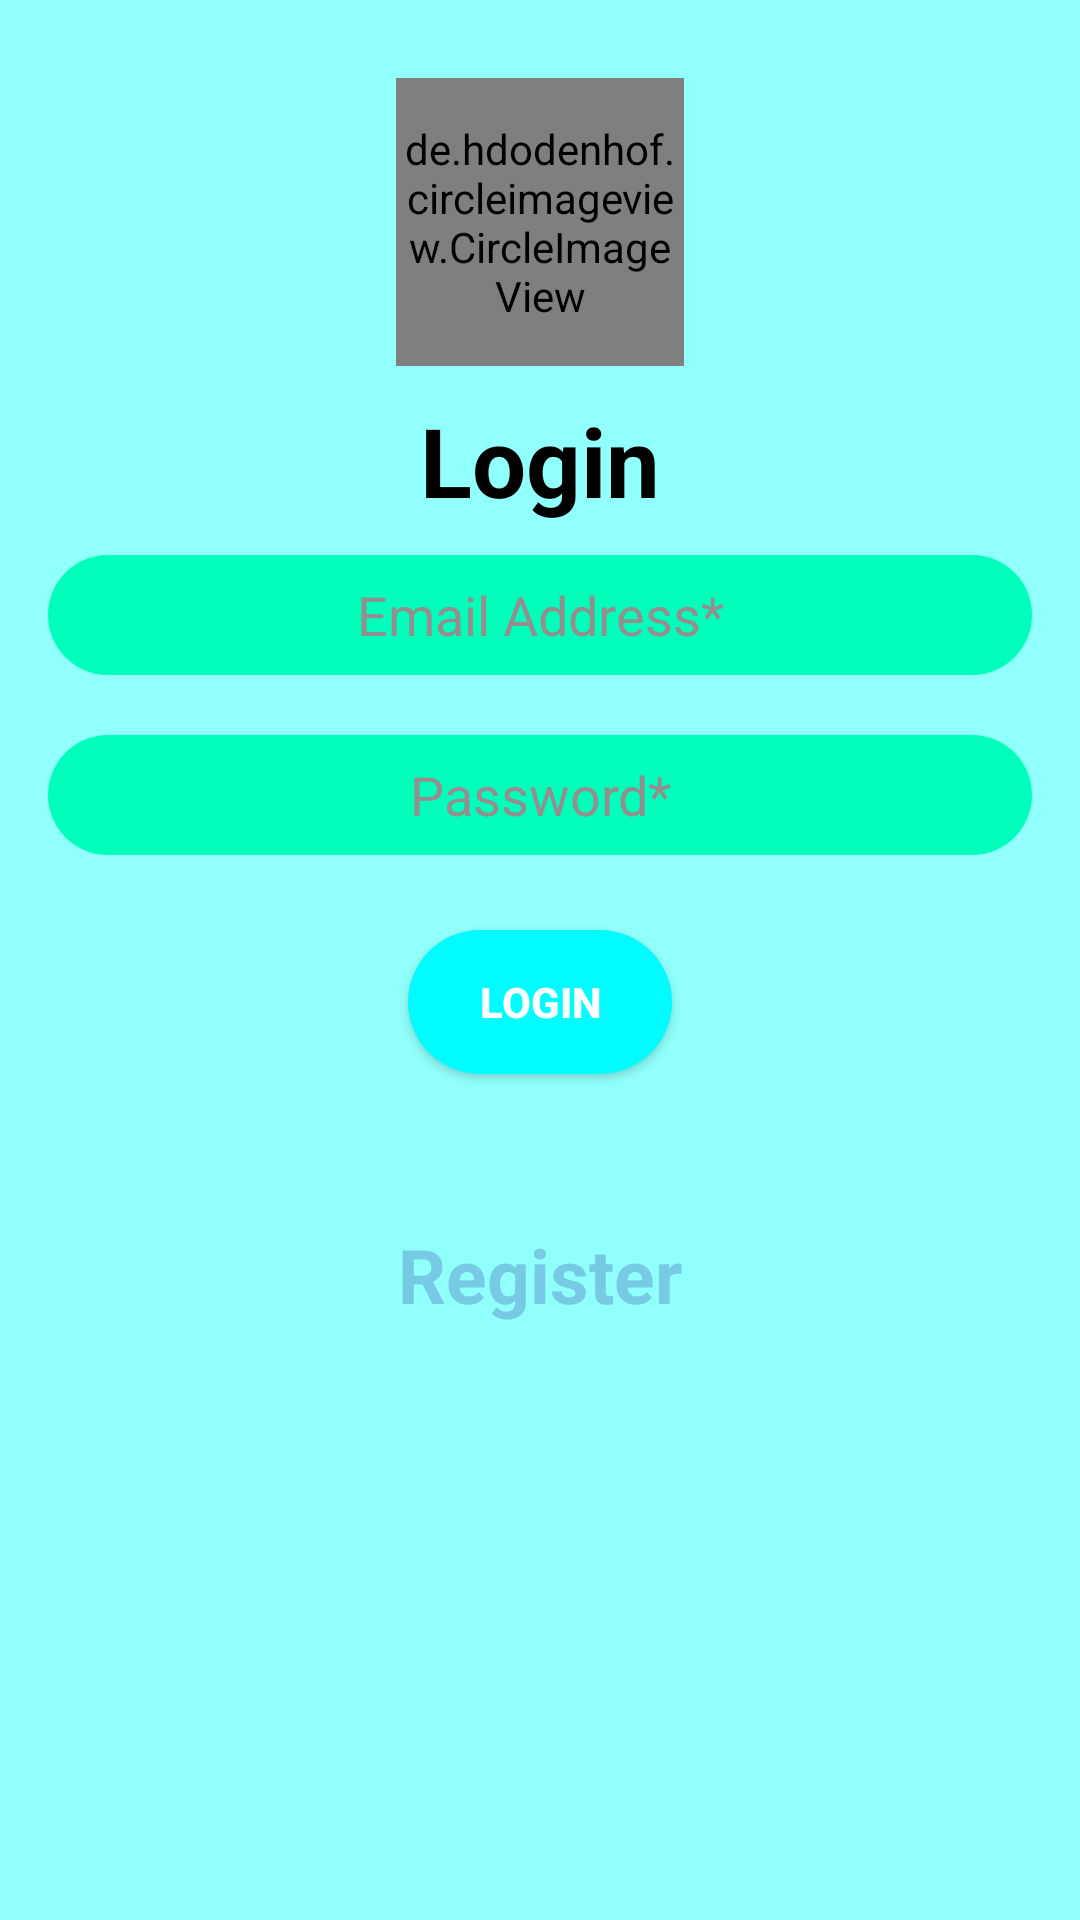

Produce the Android XML layout that renders to this screen, including the resource entries it uses.
<!-- AndroidManifest.xml: application theme AppTheme -->
<!-- res/layout/activity_main.xml -->
<?xml version="1.0" encoding="utf-8"?>
<LinearLayout xmlns:android="http://schemas.android.com/apk/res/android"
    xmlns:app="http://schemas.android.com/apk/res-auto"
    xmlns:tools="http://schemas.android.com/tools"
    android:layout_width="match_parent"
    android:layout_height="match_parent"
    tools:context=".MainActivity"
    android:orientation="vertical"
    android:padding="16dp"
    android:background="#91fffb">

    <de.hdodenhof.circleimageview.CircleImageView
        xmlns:app="http://schemas.android.com/apk/res-auto"
        android:layout_width="96dp"
        android:layout_height="96dp"
        android:src="@drawable/frds1"
        app:civ_border_width="4dp"
        android:layout_margin="10dp"
        android:scaleType="centerCrop"
        android:layout_gravity="center"
        app:civ_border_color="#FF000000"/>
    <TextView
        android:id="@+id/txLogin"
        android:layout_width="wrap_content"
        android:layout_height="wrap_content"
        android:layout_gravity="center"
        android:text="Login"
        android:textColor="#000000"
        android:textSize="32dp"
        android:textStyle="bold"

        />

    <EditText
        android:id="@+id/etUserName"
        style="@style/Edit_Text"
        android:layout_width="match_parent"
        android:layout_height="wrap_content"
        android:layout_marginTop="10dp"
        android:hint="Email Address*"
        android:inputType="textEmailAddress"
        android:padding="5dp"
        android:textColor="#000"
        android:textColorHint="#938f8f"
        />

    <EditText
        android:id="@+id/etPassword"
        style="@style/Edit_Text"
        android:layout_width="match_parent"
        android:layout_height="wrap_content"
        android:layout_marginTop="10dp"
        android:hint="Password*"
        android:inputType="textPassword"
        android:padding="5dp"
        android:textColor="#000"
        android:textColorHint="#938f8f"
        />

    <Button
        android:id="@+id/bLogin"
        style="@style/Button"
        android:layout_width="wrap_content"
        android:layout_height="wrap_content"
        android:layout_gravity="center"
        android:layout_marginTop="15dp"
        android:elevation="0dp"
        android:text="Login"
        android:textColor="#ffffff"
        android:textStyle="bold" />

    <TextView
        android:id="@+id/txRegister"
        android:layout_width="wrap_content"
        android:layout_height="wrap_content"
        android:layout_gravity="center"
        android:paddingTop="50dp"
        android:text="Register"
        android:textColor="#76cae4"
        android:textSize="25dp"
        android:textStyle="bold" />



</LinearLayout>
<!-- resources referenced by this layout -->
<resources>
  <!-- drawable frds1: png bitmap (drawable-hdpi, 24541 bytes) -->
  <style name="Button">
          <item name="android:background">@drawable/buttons</item>
      </style>
  <style name="Edit_Text">
          <item name="android:gravity">center</item>
          <item name="android:background">@drawable/edittext</item>
          <item name="android:layout_height">40dp</item>
          <item name="android:layout_marginBottom">10dp</item>
      </style>
  <style name="AppTheme" parent="Theme.AppCompat.Light.DarkActionBar">
          
          <item name="colorPrimary">@color/colorPrimary</item>
          <item name="colorPrimaryDark">@color/colorPrimaryDark</item>
          <item name="colorAccent">@color/colorAccent</item>
      </style>
  <!-- drawable buttons (drawable) -->
  <?xml version="1.0" encoding="utf-8"?>
  <selector xmlns:android="http://schemas.android.com/apk/res/android">
      <item>
          <shape>
              <corners android:radius="80dp" />
              <solid android:color="#02fbff" />
              <size android:height="20dp" />
          </shape>
      </item>
  </selector>
  <!-- drawable edittext (drawable) -->
  <?xml version="1.0" encoding="utf-8"?>
  <selector xmlns:android="http://schemas.android.com/apk/res/android">
          <item>
              <shape>
                  <corners android:radius="60dp" />
                  <solid android:color="#00ffbb" />
                  <size android:height="40dp" />
              </shape>
          </item>
  </selector>
  <color name="colorPrimary">#a7ffeb</color>
  <color name="colorPrimaryDark">#75ccb9</color>
  <color name="colorAccent">#dbffff</color>
</resources>
